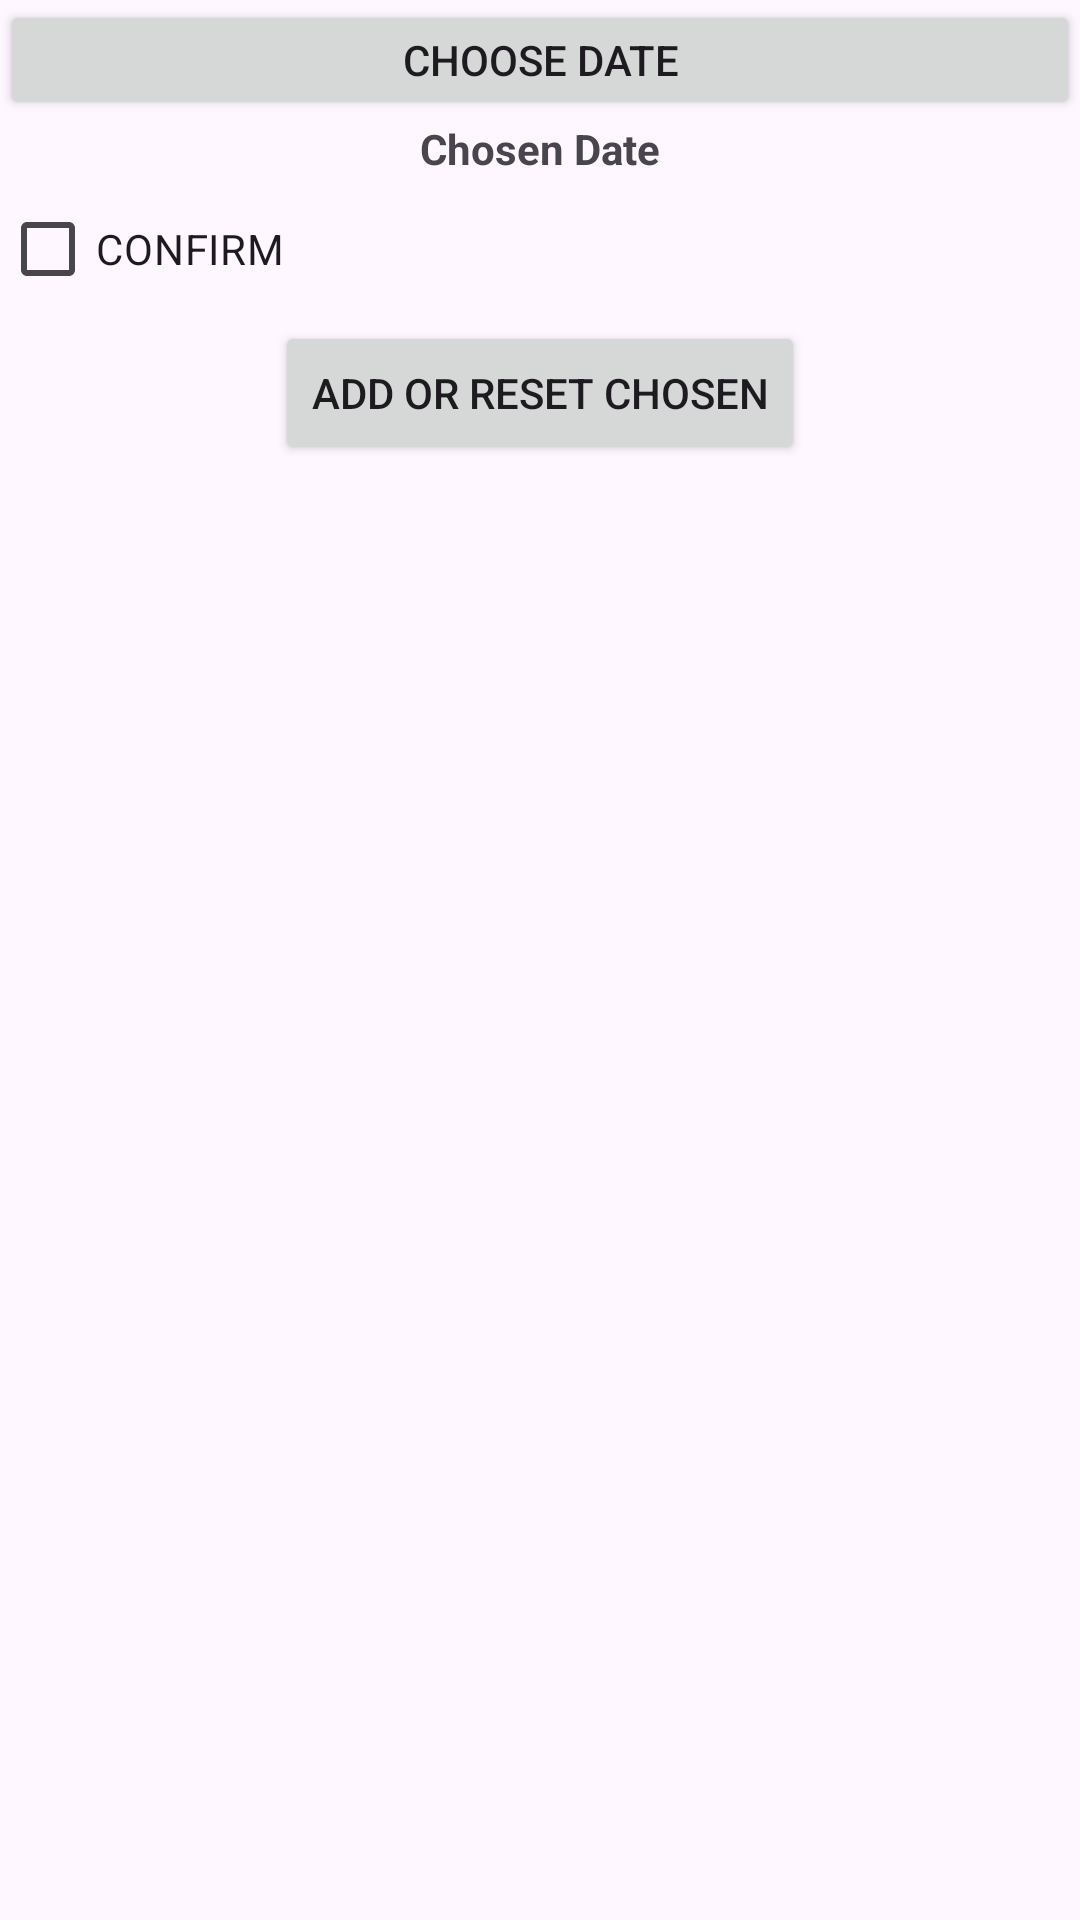

Produce the Android XML layout that renders to this screen, including the resource entries it uses.
<!-- AndroidManifest.xml: application theme Theme.Projekt_licencjacki -->
<!-- res/layout/add_new_rooms.xml -->
<?xml version="1.0" encoding="utf-8"?>
<LinearLayout xmlns:android="http://schemas.android.com/apk/res/android"
    xmlns:app="http://schemas.android.com/apk/res-auto"
    xmlns:tools="http://schemas.android.com/tools"
    android:layout_width="match_parent"
    android:layout_height="match_parent"
    android:orientation="vertical"
    tools:context=".list_of_rooms">

    <LinearLayout
        android:layout_width="match_parent"
        android:layout_height="wrap_content"
        android:background="@color/grey"
        android:orientation="horizontal"/>
    <Button
        android:id="@+id/choose_date_button"
        android:layout_width="match_parent"
        android:layout_height="40dp"
        android:text="Choose Date" />
    <TextView
        android:id="@+id/display_date_add_room"
        android:layout_width="match_parent"
        android:layout_height="wrap_content"
        android:text="Chosen Date"
        android:gravity="center"
        android:textStyle="bold"/>
    <LinearLayout
        android:id="@+id/button_hour_menu"
        android:layout_width="match_parent"
        android:layout_height="wrap_content"
        android:orientation="vertical"
        android:visibility="visible"
        >

        <LinearLayout
            android:layout_width="match_parent"
            android:layout_height="wrap_content"
            android:orientation="vertical">

            <CheckBox
                android:id="@+id/checkbox_all"
                android:layout_width="wrap_content"
                android:layout_height="wrap_content"
                android:text="CONFIRM"/>

        </LinearLayout>


    </LinearLayout>
    <LinearLayout
        android:layout_width="match_parent"
        android:layout_height="wrap_content"
        android:orientation="horizontal"
        android:gravity="center">
    <Button
        android:id="@+id/add_reset_btn"
        android:layout_width="wrap_content"
        android:layout_height="wrap_content"
        android:text="add or reset chosen"
        />
    </LinearLayout>


</LinearLayout>
<!-- resources referenced by this layout -->
<resources>
  <color name="grey">#B3A7A7</color>
  <style name="Theme.Projekt_licencjacki" parent="Base.Theme.Projekt_licencjacki" />
  <style name="Base.Theme.Projekt_licencjacki" parent="Theme.Material3.DayNight.NoActionBar">
          
          
          <item name="colorPrimary">@color/primary</item>
          <item name="colorPrimaryVariant">@color/primary</item>
          <item name="colorOnPrimary">@color/white</item>
  
          <item name="colorSecondary">@color/secondary</item>
          <item name="colorSecondaryVariant">@color/secondary</item>
          <item name="colorOnSecondary">@color/black</item>
  
          <item name="android:statusBarColor">@color/primary</item>
  
  
      </style>
  <color name="primary">#506AF6</color>
  <color name="white">#FFFFFFFF</color>
  <color name="secondary">#99A6F1</color>
  <color name="black">#FF000000</color>
</resources>
